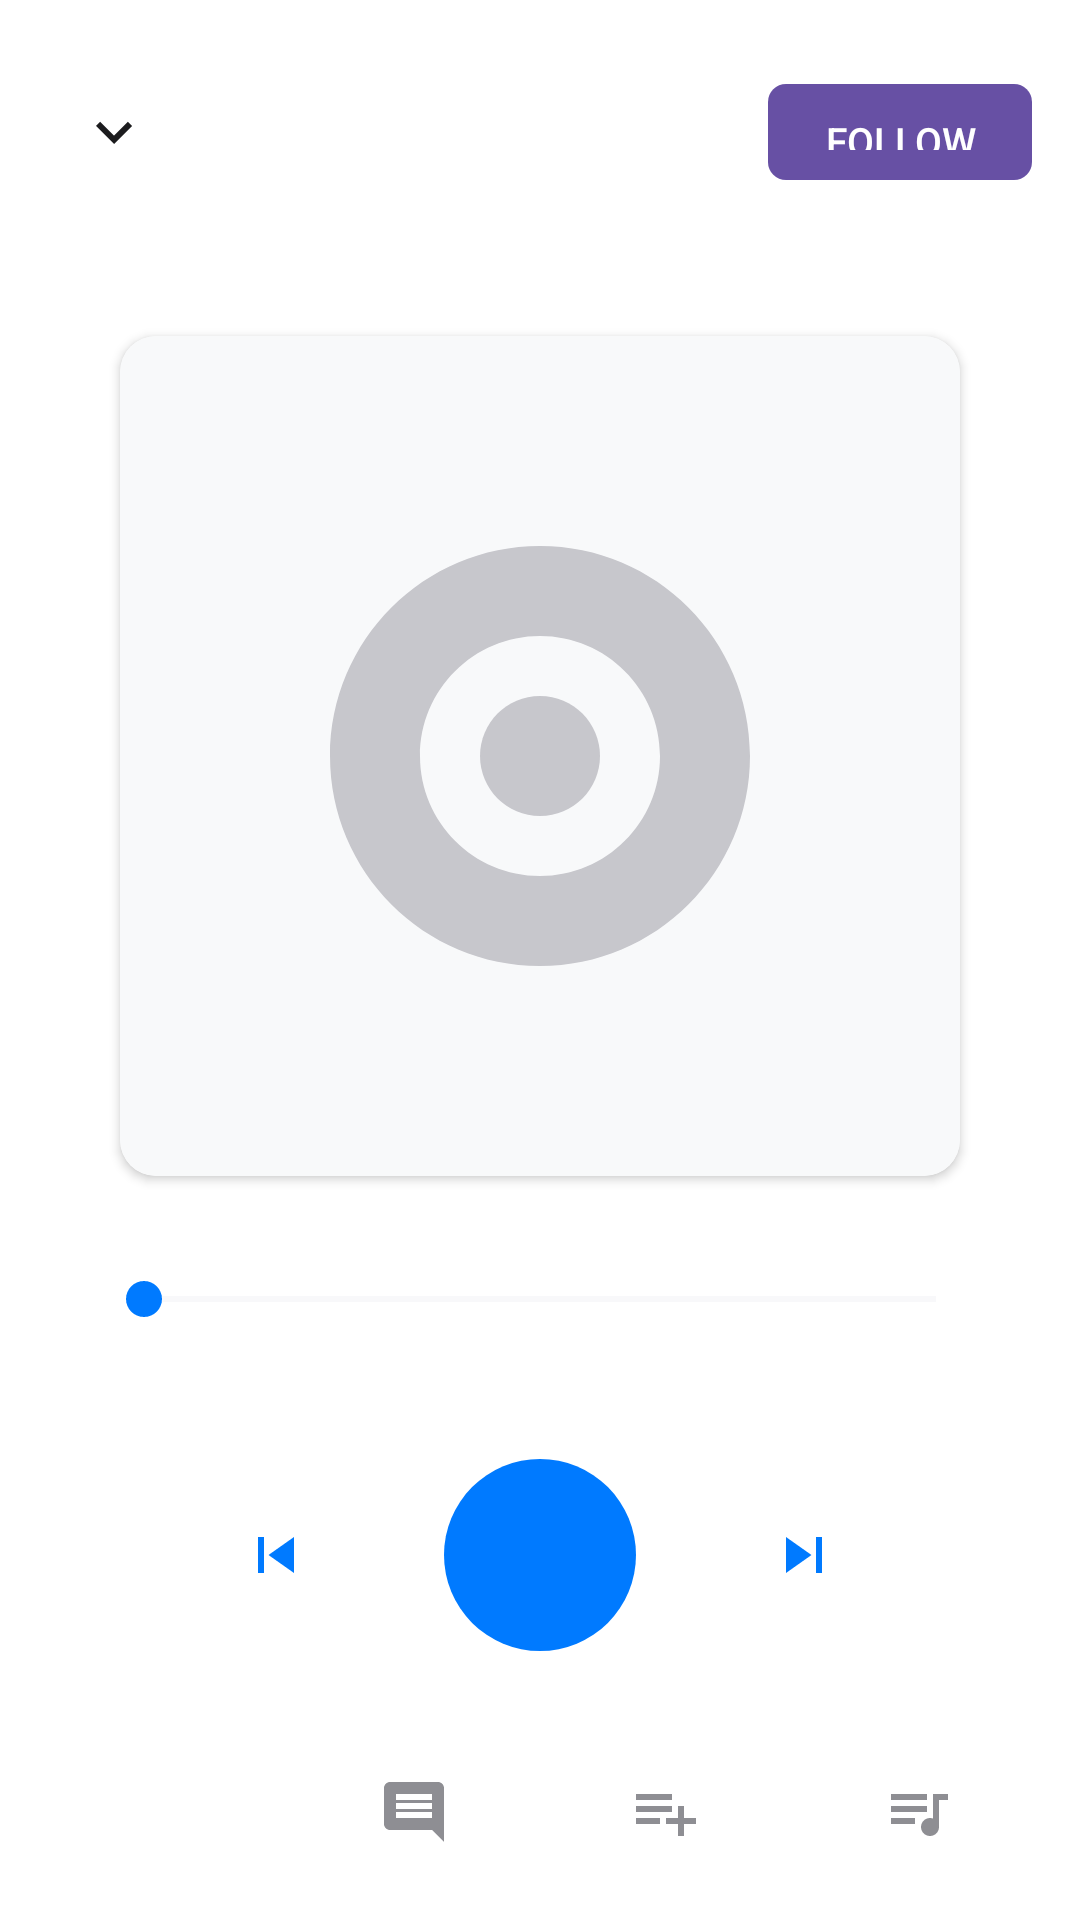

This screen was rendered from an Android layout file. Write that file and the resources it references.
<!-- AndroidManifest.xml: activity theme Theme.Soundifymusicplayer.FullScreen -->
<!-- res/layout/fragment_full_player.xml -->
<?xml version="1.0" encoding="utf-8"?>
<androidx.constraintlayout.widget.ConstraintLayout 
    xmlns:android="http://schemas.android.com/apk/res/android"
    xmlns:app="http://schemas.android.com/apk/res-auto"
    xmlns:tools="http://schemas.android.com/tools"
    android:layout_width="match_parent"
    android:layout_height="match_parent"
    android:background="@color/player_background"
    android:fitsSystemWindows="true">

    
    <LinearLayout
        android:id="@+id/layout_header"
        android:layout_width="match_parent"
        android:layout_height="@dimen/player_header_height"
        android:orientation="horizontal"
        android:gravity="center_vertical"
        android:paddingHorizontal="@dimen/spacing_md"
        android:paddingTop="@dimen/spacing_sm"
        app:layout_constraintTop_toTopOf="parent"
        app:layout_constraintStart_toStartOf="parent"
        app:layout_constraintEnd_toEndOf="parent">

        
        <ImageButton
            android:id="@+id/btn_minimize"
            android:layout_width="@dimen/min_touch_target"
            android:layout_height="@dimen/min_touch_target"
            android:background="?android:attr/selectableItemBackgroundBorderless"
            android:src="@drawable/ic_chevron_down"
            android:contentDescription="@string/cd_minimize_player"
            app:tint="@color/text_primary" />

        
        <LinearLayout
            android:layout_width="0dp"
            android:layout_height="wrap_content"
            android:layout_weight="1"
            android:orientation="vertical"
            android:layout_marginHorizontal="@dimen/spacing_md"
            android:gravity="center">

            <TextView
                android:id="@+id/text_song_title"
                android:layout_width="wrap_content"
                android:layout_height="wrap_content"
                android:textSize="@dimen/text_size_headline"
                android:textColor="@color/text_primary"
                android:textStyle="bold"
                android:maxLines="1"
                android:ellipsize="end"
                tools:text="Song Title" />

            <TextView
                android:id="@+id/text_artist_name"
                android:layout_width="wrap_content"
                android:layout_height="wrap_content"
                android:textSize="@dimen/text_size_subhead"
                android:textColor="@color/text_secondary"
                android:maxLines="1"
                android:ellipsize="end"
                android:layout_marginTop="@dimen/spacing_xs"
                tools:text="Artist Name" />

        </LinearLayout>

        
        <Button
            android:id="@+id/btn_follow"
            android:layout_width="wrap_content"
            android:layout_height="@dimen/button_height_small"
            android:text="@string/player_follow"
            android:textSize="@dimen/text_size_footnote"
            android:textColor="@color/white"
            android:background="@drawable/button_follow_background"
            android:paddingHorizontal="@dimen/spacing_md"
            android:contentDescription="@string/cd_follow_button"
            style="?android:attr/borderlessButtonStyle" />

    </LinearLayout>

    
    <androidx.cardview.widget.CardView
        android:id="@+id/card_album_art"
        android:layout_width="@dimen/player_album_art_size"
        android:layout_height="@dimen/player_album_art_size"
        android:layout_marginTop="@dimen/spacing_xl"
        app:cardCornerRadius="@dimen/card_corner_radius"
        app:cardElevation="@dimen/card_elevation"
        app:layout_constraintTop_toBottomOf="@id/layout_header"
        app:layout_constraintStart_toStartOf="parent"
        app:layout_constraintEnd_toEndOf="parent">

        <ImageView
            android:id="@+id/image_album_art"
            android:layout_width="match_parent"
            android:layout_height="match_parent"
            android:scaleType="centerCrop"
            android:contentDescription="@string/cd_album_art"
            android:src="@drawable/placeholder_album_art" />

    </androidx.cardview.widget.CardView>

    
    <LinearLayout
        android:id="@+id/layout_playback_controls"
        android:layout_width="match_parent"
        android:layout_height="wrap_content"
        android:orientation="vertical"
        android:paddingHorizontal="@dimen/spacing_xl"
        android:layout_marginTop="@dimen/spacing_xl"
        app:layout_constraintTop_toBottomOf="@id/card_album_art"
        app:layout_constraintStart_toStartOf="parent"
        app:layout_constraintEnd_toEndOf="parent">

        
        <LinearLayout
            android:layout_width="match_parent"
            android:layout_height="wrap_content"
            android:orientation="vertical">

            <SeekBar
                android:id="@+id/seekbar_progress"
                android:layout_width="match_parent"
                android:layout_height="wrap_content"
                android:progressTint="@color/progress_bar_active"
                android:progressBackgroundTint="@color/progress_bar_inactive"
                android:thumbTint="@color/progress_bar_active"
                android:max="100"
                android:progress="0" />

            <LinearLayout
                android:layout_width="match_parent"
                android:layout_height="wrap_content"
                android:orientation="horizontal"
                android:layout_marginTop="@dimen/spacing_xs">

                <TextView
                    android:id="@+id/text_current_time"
                    android:layout_width="wrap_content"
                    android:layout_height="wrap_content"
                    android:textSize="@dimen/text_size_caption_1"
                    android:textColor="@color/text_secondary"
                    tools:text="0:00" />

                <View
                    android:layout_width="0dp"
                    android:layout_height="1dp"
                    android:layout_weight="1" />

                <TextView
                    android:id="@+id/text_total_time"
                    android:layout_width="wrap_content"
                    android:layout_height="wrap_content"
                    android:textSize="@dimen/text_size_caption_1"
                    android:textColor="@color/text_secondary"
                    tools:text="3:45" />

            </LinearLayout>

        </LinearLayout>

        
        <LinearLayout
            android:layout_width="match_parent"
            android:layout_height="wrap_content"
            android:orientation="horizontal"
            android:gravity="center"
            android:layout_marginTop="@dimen/spacing_lg">

            <ImageButton
                android:id="@+id/btn_previous"
                android:layout_width="@dimen/player_control_button_size"
                android:layout_height="@dimen/player_control_button_size"
                android:background="?android:attr/selectableItemBackgroundBorderless"
                android:src="@drawable/ic_skip_previous"
                android:contentDescription="@string/cd_previous_button"
                app:tint="@color/player_control_active" />

            <ImageButton
                android:id="@+id/btn_play_pause"
                android:layout_width="@dimen/player_play_button_size"
                android:layout_height="@dimen/player_play_button_size"
                android:layout_marginHorizontal="@dimen/spacing_xl"
                android:background="@drawable/button_play_background"
                android:src="@drawable/ic_play"
                android:contentDescription="@string/cd_play_button"
                app:tint="@color/white" />

            <ImageButton
                android:id="@+id/btn_next"
                android:layout_width="@dimen/player_control_button_size"
                android:layout_height="@dimen/player_control_button_size"
                android:background="?android:attr/selectableItemBackgroundBorderless"
                android:src="@drawable/ic_skip_next"
                android:contentDescription="@string/cd_next_button"
                app:tint="@color/player_control_active" />

        </LinearLayout>

    </LinearLayout>



    
    <LinearLayout
        android:id="@+id/layout_bottom_actions"
        android:layout_width="match_parent"
        android:layout_height="@dimen/player_bottom_bar_height"
        android:orientation="horizontal"
        android:gravity="center_vertical"
        android:paddingHorizontal="@dimen/spacing_xl"
        android:background="@color/surface_background"
        app:layout_constraintBottom_toBottomOf="parent"
        app:layout_constraintStart_toStartOf="parent"
        app:layout_constraintEnd_toEndOf="parent">

        
        <ImageButton
            android:id="@+id/btn_like"
            android:layout_width="@dimen/min_touch_target"
            android:layout_height="@dimen/min_touch_target"
            android:background="?android:attr/selectableItemBackgroundBorderless"
            android:src="@drawable/ic_heart"
            android:contentDescription="@string/cd_like_button"
            app:tint="@color/button_like_inactive" />

        <View
            android:layout_width="0dp"
            android:layout_height="1dp"
            android:layout_weight="1" />

        
        <ImageButton
            android:id="@+id/btn_comments"
            android:layout_width="@dimen/min_touch_target"
            android:layout_height="@dimen/min_touch_target"
            android:background="?android:attr/selectableItemBackgroundBorderless"
            android:src="@drawable/ic_comment"
            android:contentDescription="@string/cd_comment_button"
            app:tint="@color/player_control_inactive" />

        <View
            android:layout_width="0dp"
            android:layout_height="1dp"
            android:layout_weight="1" />

        
        <ImageButton
            android:id="@+id/btn_add_to_playlist"
            android:layout_width="@dimen/min_touch_target"
            android:layout_height="@dimen/min_touch_target"
            android:background="?android:attr/selectableItemBackgroundBorderless"
            android:src="@drawable/ic_playlist_add"
            android:contentDescription="@string/cd_playlist_button"
            app:tint="@color/player_control_inactive" />

        <View
            android:layout_width="0dp"
            android:layout_height="1dp"
            android:layout_weight="1" />

        
        <ImageButton
            android:id="@+id/btn_queue"
            android:layout_width="@dimen/min_touch_target"
            android:layout_height="@dimen/min_touch_target"
            android:background="?android:attr/selectableItemBackgroundBorderless"
            android:src="@drawable/ic_queue_music"
            android:contentDescription="@string/cd_queue_button"
            app:tint="@color/player_control_inactive" />

    </LinearLayout>

</androidx.constraintlayout.widget.ConstraintLayout>
<!-- resources referenced by this layout -->
<resources>
  <color name="button_like_inactive">#8E8E93</color>
  <color name="player_background">#FFFFFF</color>
  <color name="player_control_active">#007AFF</color>
  <color name="player_control_inactive">#8E8E93</color>
  <color name="progress_bar_active">#007AFF</color>
  <color name="progress_bar_inactive">#E5E5EA</color>
  <color name="surface_background">#FFFFFF</color>
  <color name="text_primary">#1C1C1E</color>
  <color name="text_secondary">#8E8E93</color>
  <color name="white">#FFFFFFFF</color>
  <dimen name="button_height_small">32dp</dimen>
  <dimen name="card_corner_radius">12dp</dimen>
  <dimen name="card_elevation">2dp</dimen>
  <dimen name="min_touch_target">44dp</dimen>
  <dimen name="player_album_art_size">280dp</dimen>
  <dimen name="player_bottom_bar_height">72dp</dimen>
  <dimen name="player_control_button_size">48dp</dimen>
  <dimen name="player_header_height">80dp</dimen>
  <dimen name="player_play_button_size">64dp</dimen>
  <dimen name="spacing_lg">24dp</dimen>
  <dimen name="spacing_md">16dp</dimen>
  <dimen name="spacing_sm">8dp</dimen>
  <dimen name="spacing_xl">32dp</dimen>
  <dimen name="spacing_xs">4dp</dimen>
  <dimen name="text_size_caption_1">12sp</dimen>
  <dimen name="text_size_footnote">13sp</dimen>
  <dimen name="text_size_headline">17sp</dimen>
  <dimen name="text_size_subhead">15sp</dimen>
  <!-- drawable ic_chevron_down (drawable) -->
  <?xml version="1.0" encoding="utf-8"?>
  <vector xmlns:android="http://schemas.android.com/apk/res/android"
      android:width="24dp"
      android:height="24dp"
      android:viewportWidth="24"
      android:viewportHeight="24">
      <path
          android:fillColor="@android:color/black"
          android:pathData="M7.41,8.59L12,13.17l4.59,-4.58L18,10l-6,6l-6,-6l1.41,-1.41z" />
  </vector>
  <!-- drawable ic_skip_next (drawable) -->
  <?xml version="1.0" encoding="utf-8"?>
  <vector xmlns:android="http://schemas.android.com/apk/res/android"
      android:width="24dp"
      android:height="24dp"
      android:viewportWidth="24"
      android:viewportHeight="24">
      <path
          android:fillColor="@android:color/black"
          android:pathData="M6,18l8.5,-6L6,6v12zM16,6v12h2V6h-2z" />
  </vector>
  <!-- drawable ic_skip_previous (drawable) -->
  <?xml version="1.0" encoding="utf-8"?>
  <vector xmlns:android="http://schemas.android.com/apk/res/android"
      android:width="24dp"
      android:height="24dp"
      android:viewportWidth="24"
      android:viewportHeight="24">
      <path
          android:fillColor="@android:color/black"
          android:pathData="M6,6h2v12H6zm3.5,6l8.5,6V6z" />
  </vector>
  <string name="cd_album_art">Album artwork</string>
  <string name="cd_comment_button">View comments</string>
  <string name="cd_follow_button">Follow artist</string>
  <string name="cd_like_button">Like song</string>
  <string name="cd_minimize_player">Minimize player</string>
  <string name="cd_next_button">Next track</string>
  <string name="cd_play_button">Play/Pause</string>
  <string name="cd_playlist_button">Add to playlist</string>
  <string name="cd_previous_button">Previous track</string>
  <string name="cd_queue_button">View queue</string>
  <string name="player_follow">Follow</string>
  <color name="accent_blue">#007AFF</color>
  <dimen name="button_corner_radius_small">6dp</dimen>
  <color name="button_follow">#007AFF</color>
  <color name="secondary_background">#F8F9FA</color>
  <color name="text_tertiary">#C7C7CC</color>
  <style name="Theme.Soundifymusicplayer" parent="Base.Theme.Soundifymusicplayer" />
  <style name="Base.Theme.Soundifymusicplayer" parent="Theme.Material3.DayNight.NoActionBar">
          
          
      </style>
</resources>
